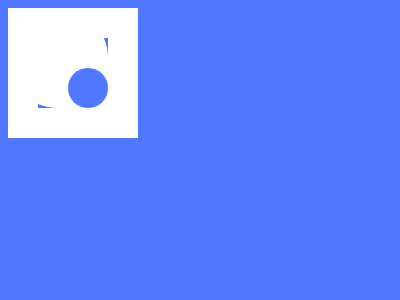

Recreate this image using only HTML and CSS.

<!DOCTYPE html>
<html lang="en">
<head>
    <meta charset="UTF-8">
    <meta name="viewport" content="width=device-width, initial-scale=1.0">
    <title>Document</title>
</head>
<body>
    <div class='a'>
        <div class='b'>
          <div class='c'></div>
        </div>
      </div>
      <div class='a d'>
        <div class='b'>
          <div class='c'></div>
        </div>
      </div>
      <style>
        body{
          background: #4F77FF;
        }
        div{
          position: absolute;
          top: -40;
          left: -40;
          width: 70px;
          height: 70px;
          background: #FFFFFF;
          
        }
        .a{
          border: 30px solid #fff;
          background:#4F77FF;
        }
        .b {
          top: 70;
          left: 70;
          width: 100px;
          height: 100px;
          border-radius: 0px 200px 200px 200px;
        }
        .c{
          background: #4F77FF;
          width: 40px;
          height: 40px;
          border-radius: 100%;
          top: 30;
          left: 30;
        }
        .d{
          rotate: 180deg;
          left: 310;
          top: 210;
        }
      /* minified code
      .a,.c,body{background:#4f77ff}div{position:absolute;top:-40;left:-40;width:70px;height:70px;background:#fff}.a{border:30px solid #fff}.b{top:70;left:70;width:100px;height:100px;border-radius:0 200px 200px}.c{width:40px;height:40px;border-radius:100%;top:30;left:30}.d{rotate:180deg;left:310;top:210} */
      </style>
      
</body>
</html>